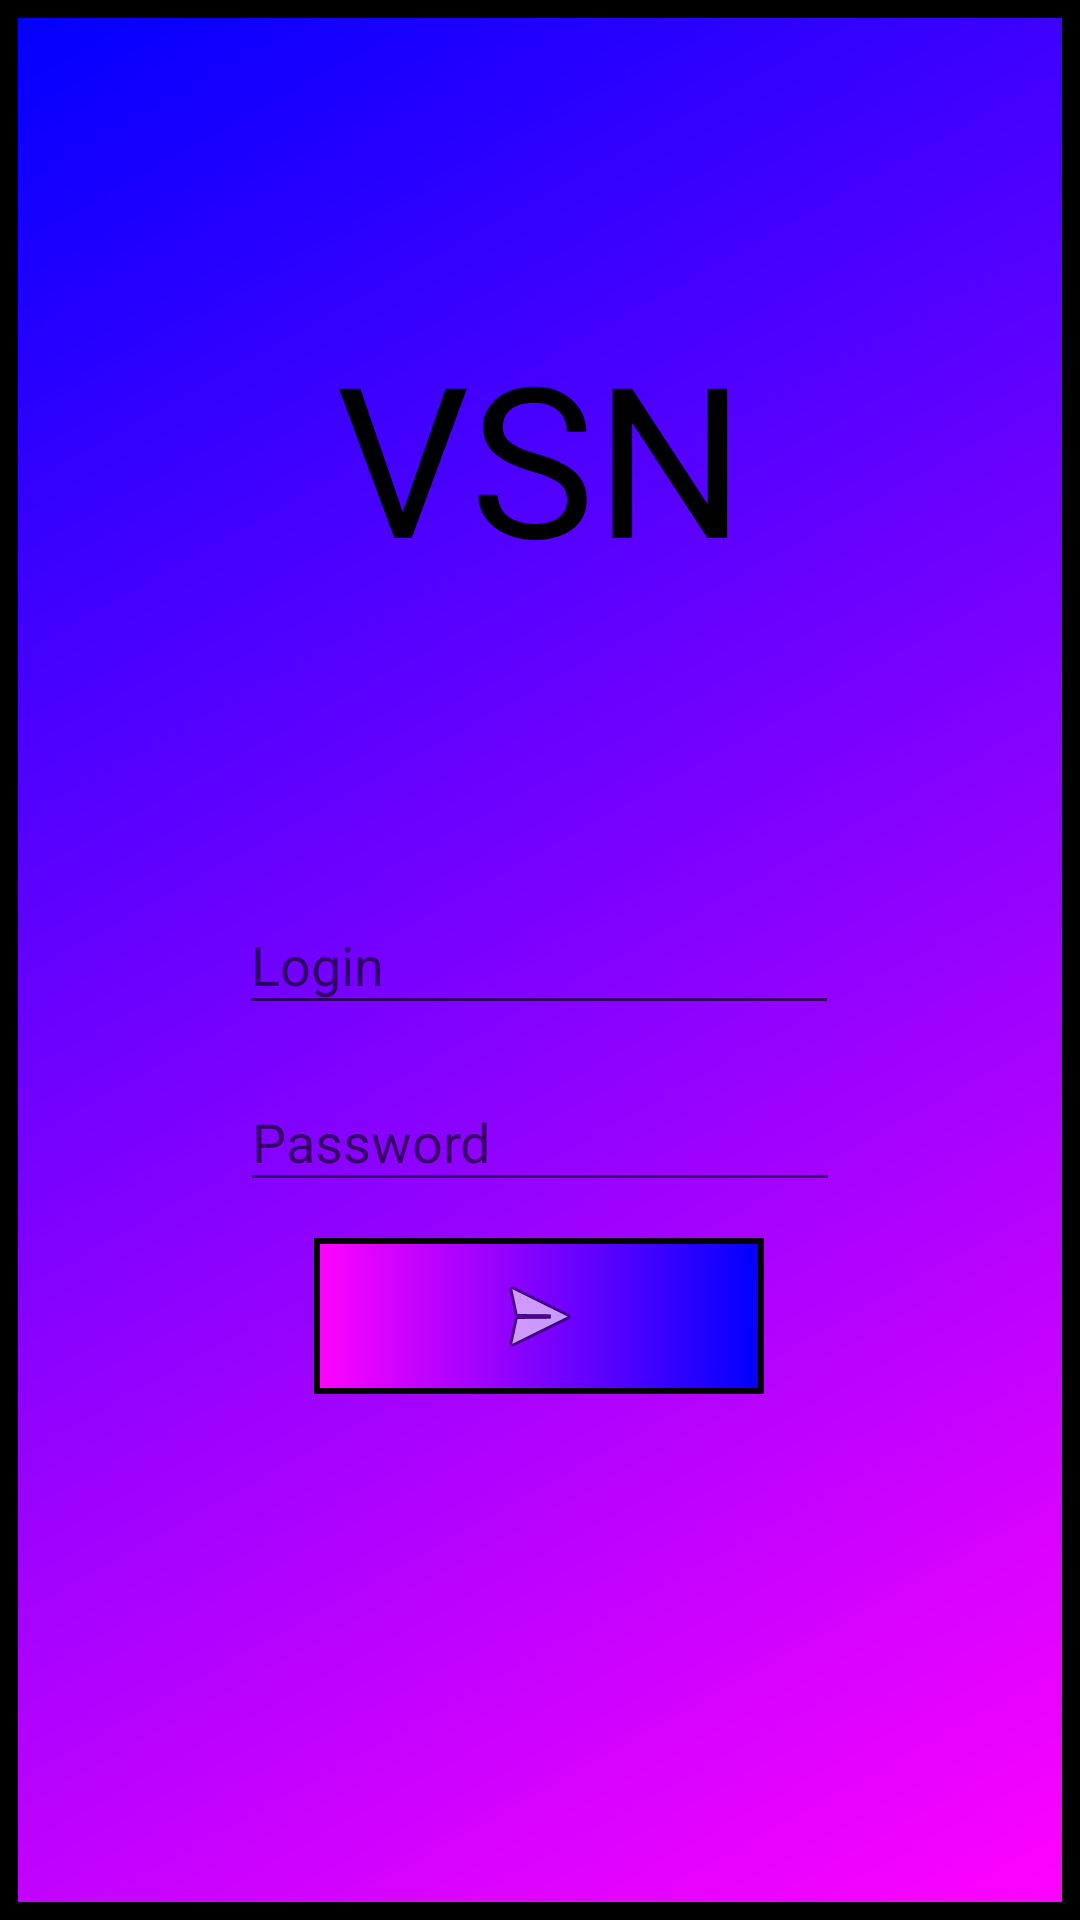

Here is an Android app screen rendered from its layout file. Give the layout XML and the strings, colors and styles it references.
<!-- AndroidManifest.xml: application theme Theme.Samsung_project -->
<!-- res/layout/activity_main.xml -->
<?xml version="1.0" encoding="utf-8"?>
<androidx.constraintlayout.widget.ConstraintLayout xmlns:android="http://schemas.android.com/apk/res/android"
    xmlns:app="http://schemas.android.com/apk/res-auto"
    xmlns:tools="http://schemas.android.com/tools"
    android:id="@+id/asd"
    android:layout_width="match_parent"
    android:layout_height="match_parent"
    android:background="@drawable/bckgf"
    tools:context=".MainActivity">

    <EditText
        android:id="@+id/password"
        android:layout_width="200dp"
        android:layout_height="43dp"
        android:layout_marginTop="16dp"
        android:ems="10"
        android:hint="@string/password"
        android:inputType="textPassword"
        app:layout_constraintEnd_toEndOf="parent"
        app:layout_constraintStart_toStartOf="parent"
        app:layout_constraintTop_toBottomOf="@+id/email" />

    <EditText
        android:id="@+id/email"
        android:layout_width="200dp"
        android:layout_height="43dp"
        android:ems="10"
        android:hint="@string/login"
        android:inputType="textPersonName"
        android:textColor="#FF000000"
        app:layout_constraintBottom_toBottomOf="parent"
        app:layout_constraintEnd_toEndOf="parent"
        app:layout_constraintHorizontal_bias="0.497"
        app:layout_constraintStart_toStartOf="parent"
        app:layout_constraintTop_toTopOf="parent"
        tools:ignore="TextFields" />

    <ImageButton
        android:id="@+id/imageButton"
        android:layout_width="150dp"
        android:layout_height="52dp"
        android:layout_marginTop="12dp"
        android:background="@drawable/btnclr"
        android:onClick="onMyButtonClick"
        app:layout_constraintEnd_toEndOf="parent"
        app:layout_constraintHorizontal_bias="0.498"
        app:layout_constraintStart_toStartOf="parent"
        app:layout_constraintTop_toBottomOf="@+id/password"
        app:srcCompat="@android:drawable/ic_menu_send" />

    <TextView
        android:id="@+id/textView"
        android:layout_width="0dp"
        android:layout_height="93dp"
        android:layout_marginTop="100dp"
        android:layout_marginBottom="100dp"
        android:gravity="center_horizontal"
        android:text="@string/vsn"
        android:textAlignment="center"
        android:textColor="#FF000000"
        android:textSize="70sp"
        app:layout_constraintBottom_toTopOf="@+id/email"
        app:layout_constraintEnd_toEndOf="parent"
        app:layout_constraintHorizontal_bias="0.444"
        app:layout_constraintStart_toStartOf="parent"
        app:layout_constraintTop_toTopOf="parent"
        tools:text="VSN" />

</androidx.constraintlayout.widget.ConstraintLayout>
<!-- resources referenced by this layout -->
<resources>
  <!-- drawable bckgf (drawable) -->
  <?xml version="1.0" encoding="UTF-8"?>
  <shape xmlns:android="http://schemas.android.com/apk/res/android">
      <stroke android:width="6dp" android:color="#FF000000"/>
      <padding android:left="5dp" android:top="5dp" android:right="5dp"
          android:bottom="5dp" />
      <gradient
          android:angle="315"
          android:startColor="#FF0000FF"
          android:endColor="#FFFF03FF"
          android:type="linear"/>
  </shape>
  <!-- drawable btnclr (drawable) -->
  <?xml version="1.0" encoding="UTF-8"?>
  <shape xmlns:android="http://schemas.android.com/apk/res/android">
      <stroke android:width="2dp" android:color="#FF000000"/>
      <padding android:left="5dp" android:top="5dp" android:right="5dp"
          android:bottom="5dp" />
  
      <gradient
          android:angle="180"
          android:startColor="#FF0000FF"
          android:endColor="#FFFF03FF"
          android:type="linear"/>
  </shape>
  <string name="login">Login</string>
  <string name="password">Password</string>
  <string name="vsn">VSN</string>
  <style name="Theme.Samsung_project" parent="Theme.MaterialComponents.DayNight.DarkActionBar">
          
          <item name="colorPrimary">@color/purple_500</item>
          <item name="colorPrimaryVariant">@color/purple_700</item>
          <item name="colorOnPrimary">@color/white</item>
          
          <item name="colorSecondary">@color/teal_200</item>
          <item name="colorSecondaryVariant">@color/teal_700</item>
          <item name="colorOnSecondary">@color/black</item>
          
          <item name="android:statusBarColor" tools:targetApi="l">?attr/colorPrimaryVariant</item>
          
      </style>
  <color name="purple_500">#FF6200EE</color>
  <color name="purple_700">#FF3700B3</color>
  <color name="white">#FFFFFFFF</color>
  <color name="teal_200">#FF03DAC5</color>
  <color name="teal_700">#FF018786</color>
  <color name="black">#FF000000</color>
</resources>
